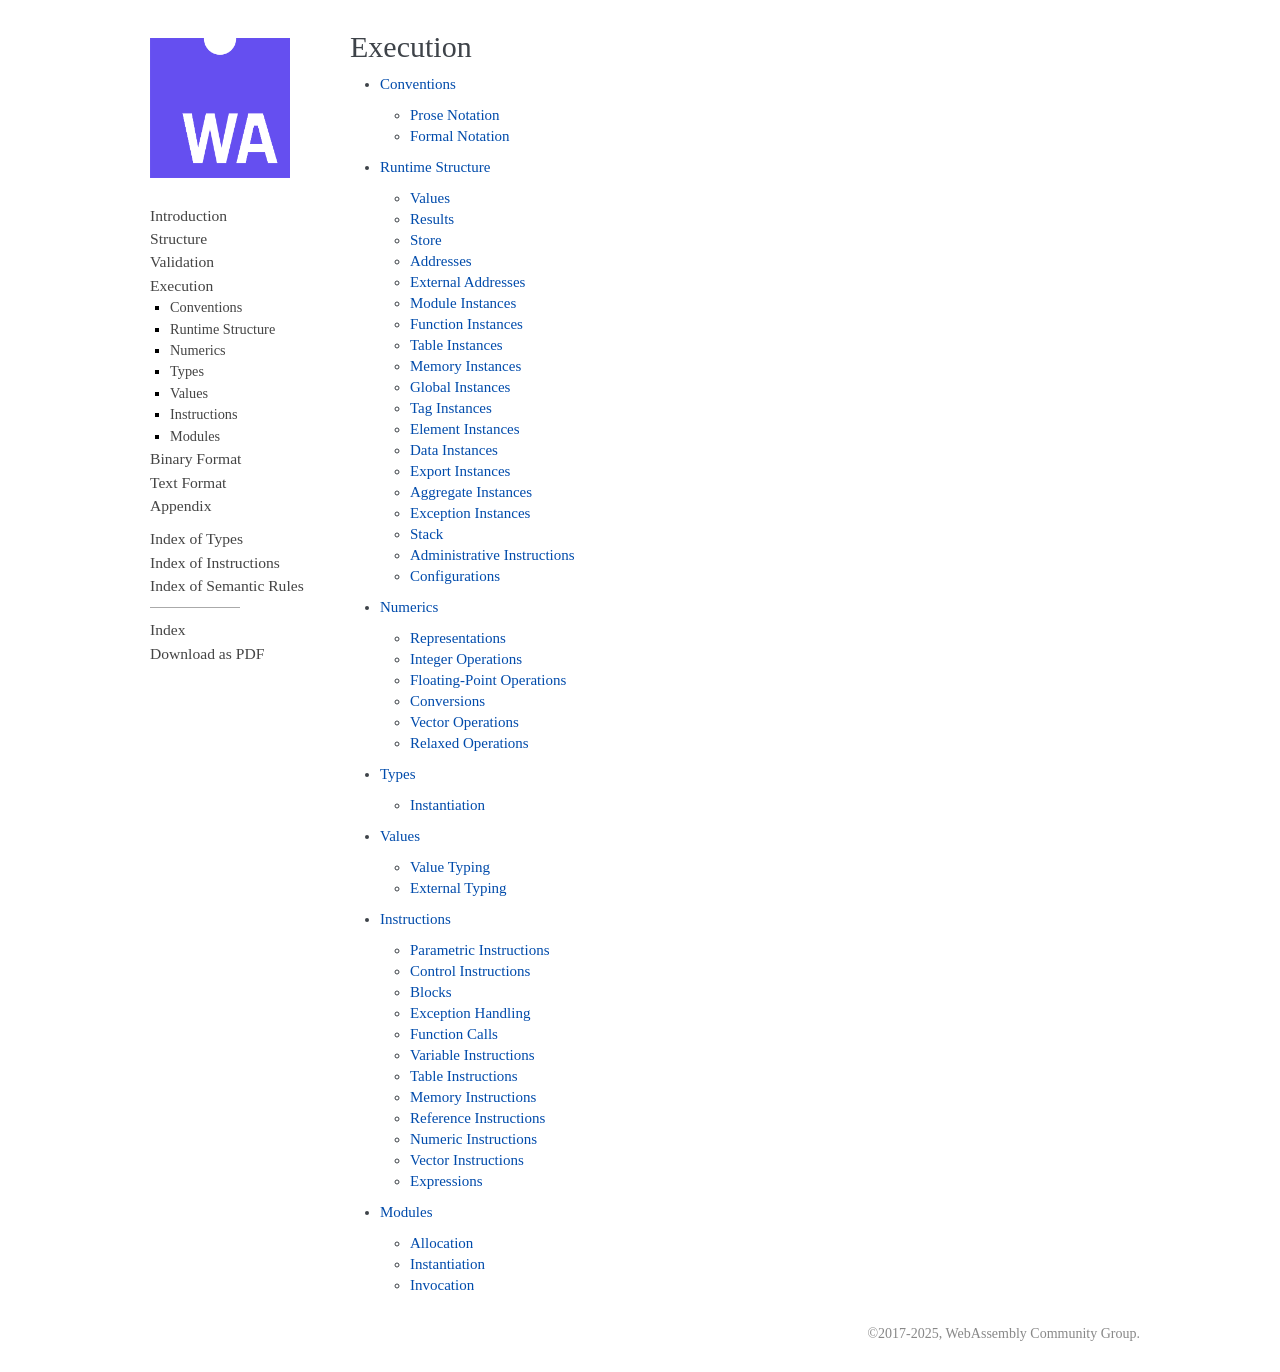

repository: WebAssembly/esm-integration · page: core/exec/index.html · generator: sphinx

.. _exec:

Execution
=========

.. toctree::
   :maxdepth: 2

   conventions
   runtime
   numerics
   types
   values
   instructions
   modules
